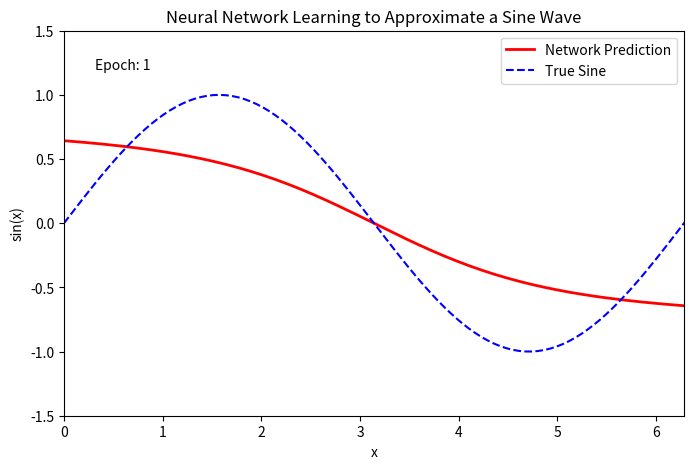

This figure's Python source:
import numpy as np
import matplotlib.pyplot as plt
import matplotlib.animation as animation

# Generate sine wave data
np.random.seed(42)
X = np.linspace(0, 4 * np.pi, 200).reshape(-1, 1)
X_scaled = (X - np.pi) / np.pi  # maps [0, 2π] → [-1, 1]
y_true = np.sin(X)

# Initialize weights and biases for a single hidden layer network
input_dim = 1
hidden_dim = 100
output_dim = 1
lr = 0.01
epochs = 10000

# Randomly initialize parameters
W1 = np.random.randn(input_dim, hidden_dim) * np.sqrt(1 / input_dim)
b1 = np.zeros((1, hidden_dim))
W2 = np.random.randn(hidden_dim, output_dim) * np.sqrt(1 / hidden_dim)
b2 = np.zeros((1, output_dim))

# Activation functions
def tanh(z):
    return np.tanh(z)

def tanh_deriv(z):
    return 1 - np.tanh(z) ** 2


# Store predictions over time for animation
history = []

# Training using manual backpropagation
for epoch in range(epochs):
    # Forward pass
    Z1 = X_scaled.dot(W1) + b1
    A1 = tanh(Z1)
    Z2 = A1.dot(W2) + b2
    y_pred = Z2

    # Loss (Mean Squared Error)
    loss = np.mean((y_pred - y_true) ** 2)

    # Backpropagation
    dZ2 = 2 * (y_pred - y_true) / len(X_scaled)
    dW2 = A1.T.dot(dZ2)
    db2 = np.sum(dZ2, axis=0, keepdims=True)

    dA1 = dZ2.dot(W2.T)
    dZ1 = dA1 * tanh_deriv(Z1)
    dW1 = X_scaled.T.dot(dZ1)
    db1 = np.sum(dZ1, axis=0, keepdims=True)

    # Update parameters
    W1 -= lr * dW1
    b1 -= lr * db1
    W2 -= lr * dW2
    b2 -= lr * db2

    history.append(y_pred.copy())

# Animation setup
fig, ax = plt.subplots(figsize=(8, 5))
line, = ax.plot([], [], 'r-', linewidth=2, label='Network Prediction')
true_line, = ax.plot(X, y_true, 'b--', label='True Sine')
ax.set_xlim(0, 2 * np.pi)
ax.set_ylim(-1.5, 1.5)
ax.set_title("Neural Network Learning to Approximate a Sine Wave")
ax.set_xlabel("x")
ax.set_ylabel("sin(x)")
ax.legend()
text = ax.text(0.05, 0.90, '', transform=ax.transAxes)

def update(frame):
    y_pred = history[frame]
    line.set_data(X, y_pred)
    text.set_text(f"Epoch: {frame+1}")
    return line, text

ani = animation.FuncAnimation(fig, update, frames=len(history), interval=50, blit=True)
plt.show()
